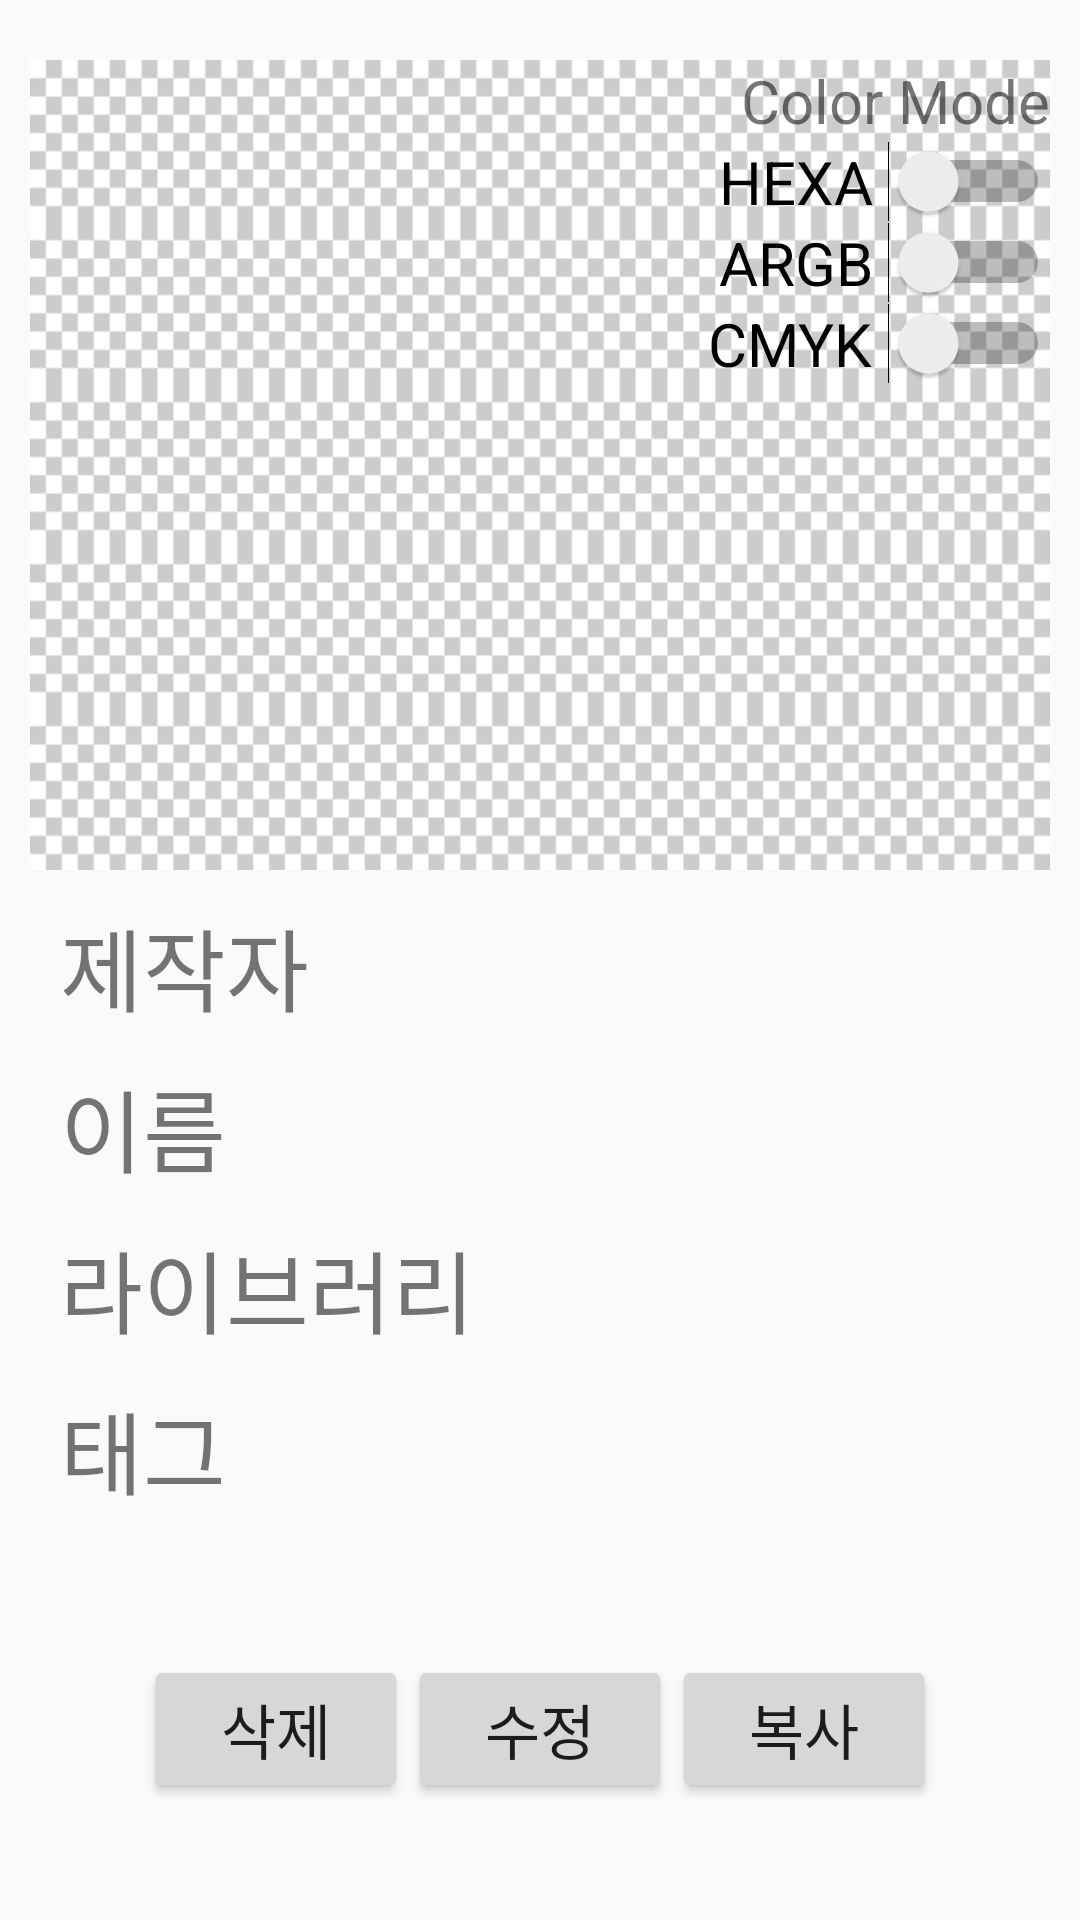

Android layout source for this screen:
<!-- AndroidManifest.xml: application theme AppTheme -->
<!-- res/layout/activity_looktheme.xml -->
<?xml version="1.0" encoding="utf-8"?>
<androidx.constraintlayout.widget.ConstraintLayout xmlns:android="http://schemas.android.com/apk/res/android"
    xmlns:app="http://schemas.android.com/apk/res-auto"
    xmlns:tools="http://schemas.android.com/tools"
    android:id="@+id/look_layout"
    android:layout_width="match_parent"
    android:layout_height="match_parent"
    android:paddingLeft="10dp"
    android:paddingTop="20dp"
    android:paddingRight="10dp">

    <LinearLayout
        android:id="@+id/look_layout_palette"
        android:layout_width="wrap_content"
        android:layout_height="270dp"
        android:background="@drawable/background_vertical"
        android:orientation="vertical"
        app:layout_constraintLeft_toLeftOf="parent"
        app:layout_constraintTop_toTopOf="parent">

        <Button
            android:id="@+id/look_btn_ColorPalette1"
            android:layout_width="match_parent"
            android:layout_height="match_parent"
            android:layout_weight="1"
            android:background="@drawable/background" />

        <Button
            android:id="@+id/look_btn_ColorPalette2"
            android:layout_width="match_parent"
            android:layout_height="match_parent"
            android:layout_weight="1"
            android:background="@drawable/background" />

        <Button
            android:id="@+id/look_btn_ColorPalette3"
            android:layout_width="match_parent"
            android:layout_height="match_parent"
            android:layout_weight="1"
            android:background="@drawable/background" />

        <Button
            android:id="@+id/look_btn_ColorPalette4"
            android:layout_width="match_parent"
            android:layout_height="match_parent"
            android:layout_weight="1"
            android:background="@drawable/background" />

        <Button
            android:id="@+id/look_btn_ColorPalette5"
            android:layout_width="match_parent"
            android:layout_height="match_parent"
            android:layout_weight="1"
            android:background="@drawable/background" />
    </LinearLayout>

    <LinearLayout
        android:layout_width="wrap_content"
        android:layout_height="270dp"
        android:layout_marginStart="20dp"
        android:background="#00ffffff"
        android:orientation="vertical"
        app:layout_constraintLeft_toRightOf="@+id/look_layout_palette"
        app:layout_constraintTop_toTopOf="parent">

        <TextView
            android:id="@+id/look_tv_ColorName1"
            android:layout_width="wrap_content"
            android:layout_height="match_parent"
            android:layout_weight="1"
            android:gravity="center"
            android:textColor="#000000"
            android:textSize="20sp"
            tools:text="11223344" />

        <TextView
            android:id="@+id/look_tv_ColorName2"
            android:layout_width="wrap_content"
            android:layout_height="match_parent"
            android:layout_weight="1"
            android:gravity="center"
            android:textColor="#000000"
            android:textSize="20sp"
            tools:text="11223344" />

        <TextView
            android:id="@+id/look_tv_ColorName3"
            android:layout_width="wrap_content"
            android:layout_height="match_parent"
            android:layout_weight="1"
            android:gravity="center"
            android:textColor="#000000"
            android:textSize="20sp"
            tools:text="11223344" />

        <TextView
            android:id="@+id/look_tv_ColorName4"
            android:layout_width="wrap_content"
            android:layout_height="match_parent"
            android:layout_weight="1"
            android:gravity="center"
            android:textColor="#000000"
            android:textSize="20sp"
            tools:text="11223344" />

        <TextView
            android:id="@+id/look_tv_ColorName5"
            android:layout_width="wrap_content"
            android:layout_height="match_parent"
            android:layout_weight="1"
            android:gravity="center"
            android:textColor="#000000"
            android:textSize="20sp"
            tools:text="11223344" />
    </LinearLayout>


    <TextView
        android:id="@+id/look_tv_id"
        android:layout_width="wrap_content"
        android:layout_height="wrap_content"
        android:layout_margin="10dp"
        android:text="제작자"
        android:textSize="30sp"
        app:layout_constraintLeft_toLeftOf="parent"
        app:layout_constraintTop_toBottomOf="@+id/look_layout_palette" />

    <TextView
        android:id="@+id/look_tv_userId"
        android:layout_width="wrap_content"
        android:layout_height="wrap_content"
        android:layout_marginStart="20dp"
        android:textSize="20sp"
        app:layout_constraintBottom_toBottomOf="@+id/look_tv_id"
        app:layout_constraintLeft_toRightOf="@+id/look_tv_id"
        app:layout_constraintTop_toTopOf="@+id/look_tv_id"
        tools:text="이름" />

    <TextView
        android:id="@+id/look_tv_date"
        android:layout_width="wrap_content"
        android:layout_height="wrap_content"
        android:layout_marginStart="20dp"
        android:textSize="15sp"
        app:layout_constraintRight_toRightOf="parent"
        app:layout_constraintBottom_toTopOf="@+id/look_tv_userId"
        tools:text="날짜" />

    <TextView
        android:id="@+id/look_tv_theme"
        android:layout_width="wrap_content"
        android:layout_height="wrap_content"
        android:layout_margin="10dp"
        android:text="이름"
        android:textSize="30sp"
        app:layout_constraintLeft_toLeftOf="parent"
        app:layout_constraintTop_toBottomOf="@+id/look_tv_id" />

    <TextView
        android:id="@+id/look_tv_themeName"
        android:layout_width="wrap_content"
        android:layout_height="wrap_content"
        android:layout_marginStart="20dp"
        android:singleLine="true"
        android:textSize="20sp"
        app:layout_constraintBottom_toBottomOf="@+id/look_tv_theme"
        app:layout_constraintLeft_toRightOf="@+id/look_tv_theme"
        app:layout_constraintTop_toTopOf="@+id/look_tv_theme"
        tools:text="테마 이름" />


    <TextView
        android:id="@+id/look_tv_library"
        android:layout_width="wrap_content"
        android:layout_height="wrap_content"
        android:layout_margin="10dp"
        android:text="라이브러리"
        android:textSize="30sp"
        app:layout_constraintLeft_toLeftOf="parent"
        app:layout_constraintTop_toBottomOf="@+id/look_tv_theme" />

    <TextView
        android:id="@+id/look_tv_libraryName"
        android:layout_width="wrap_content"
        android:layout_height="wrap_content"
        android:layout_marginStart="20dp"
        android:textSize="20sp"
        app:layout_constraintBottom_toBottomOf="@+id/look_tv_library"
        app:layout_constraintLeft_toRightOf="@+id/look_tv_library"
        app:layout_constraintRight_toRightOf="parent"
        app:layout_constraintTop_toTopOf="@+id/look_tv_library"
        tools:text="라이브러리 이름" />

    <TextView
        android:id="@+id/look_tv_tag"
        android:layout_width="wrap_content"
        android:layout_height="wrap_content"
        android:layout_margin="10dp"
        android:text="태그"
        android:textSize="30sp"
        app:layout_constraintLeft_toLeftOf="parent"
        app:layout_constraintTop_toBottomOf="@+id/look_tv_library" />

    <TextView
        android:id="@+id/look_tv_tags"
        android:layout_width="match_parent"
        android:layout_height="wrap_content"
        android:entries="@array/theme_tags"
        android:textSize="20sp"
        app:layout_constraintLeft_toLeftOf="parent"
        app:layout_constraintTop_toBottomOf="@+id/look_tv_tag"
        tools:text="태그들" />

    <LinearLayout
        android:layout_width="wrap_content"
        android:layout_height="wrap_content"
        android:layout_marginTop="20dp"
        app:layout_constraintEnd_toEndOf="parent"
        app:layout_constraintStart_toStartOf="parent"
        android:orientation="horizontal"
        android:gravity="center"
        app:layout_constraintTop_toBottomOf="@+id/look_tv_tags">

        <Button
            android:id="@+id/look_btn_delete"
            android:layout_width="wrap_content"
            android:layout_height="wrap_content"
            android:text="삭제"
            android:textSize="20sp" />


        <Button
            android:id="@+id/look_btn_update"
            android:layout_width="wrap_content"
            android:layout_height="wrap_content"

            android:text="수정"
            android:textSize="20sp" />
        <Button
            android:id="@+id/look_btn_copy"
            android:layout_width="wrap_content"
            android:layout_height="wrap_content"

            android:text="복사"
            android:textSize="20sp" />
    </LinearLayout>


    <LinearLayout
        android:layout_width="wrap_content"
        android:layout_height="wrap_content"
        android:gravity="center|end"
        android:orientation="vertical"
        app:layout_constraintRight_toRightOf="parent"
        app:layout_constraintTop_toTopOf="parent">

        <TextView
            android:layout_width="wrap_content"
            android:layout_height="wrap_content"
            android:text="Color Mode"
            android:textSize="20sp" />

        <Switch
            android:id="@+id/look_sw_hex"
            android:layout_width="wrap_content"
            android:layout_height="wrap_content"
            android:text="HEXA "
            android:textSize="20sp" />

        <Switch
            android:id="@+id/look_sw_argb"
            android:layout_width="wrap_content"
            android:layout_height="wrap_content"
            android:text="ARGB "
            android:textSize="20sp" />

        <Switch
            android:id="@+id/look_sw_cmyk"
            android:layout_width="wrap_content"
            android:layout_height="wrap_content"
            android:text="CMYK "
            android:textSize="20sp" />
    </LinearLayout>


</androidx.constraintlayout.widget.ConstraintLayout>
<!-- resources referenced by this layout -->
<resources>
  <!-- drawable background: png bitmap (drawable, 580 bytes) -->
  <!-- drawable background_vertical: png bitmap (drawable, 1144 bytes) -->
  <style name="AppTheme" parent="Theme.AppCompat.Light.NoActionBar">
          
          <item name="colorPrimary">@color/colorPrimary</item>
          <item name="colorPrimaryDark">@color/colorPrimaryDark</item>
          <item name="colorAccent">@color/colorAccent</item>
      </style>
  <!-- not gathered from this repository: default colours our renderer supplied (Android Studio template values) -->
  <color name="colorPrimary">#FF6200EE</color>
  <color name="colorPrimaryDark">#FF3700B3</color>
  <color name="colorAccent">#FF03DAC5</color>
</resources>
